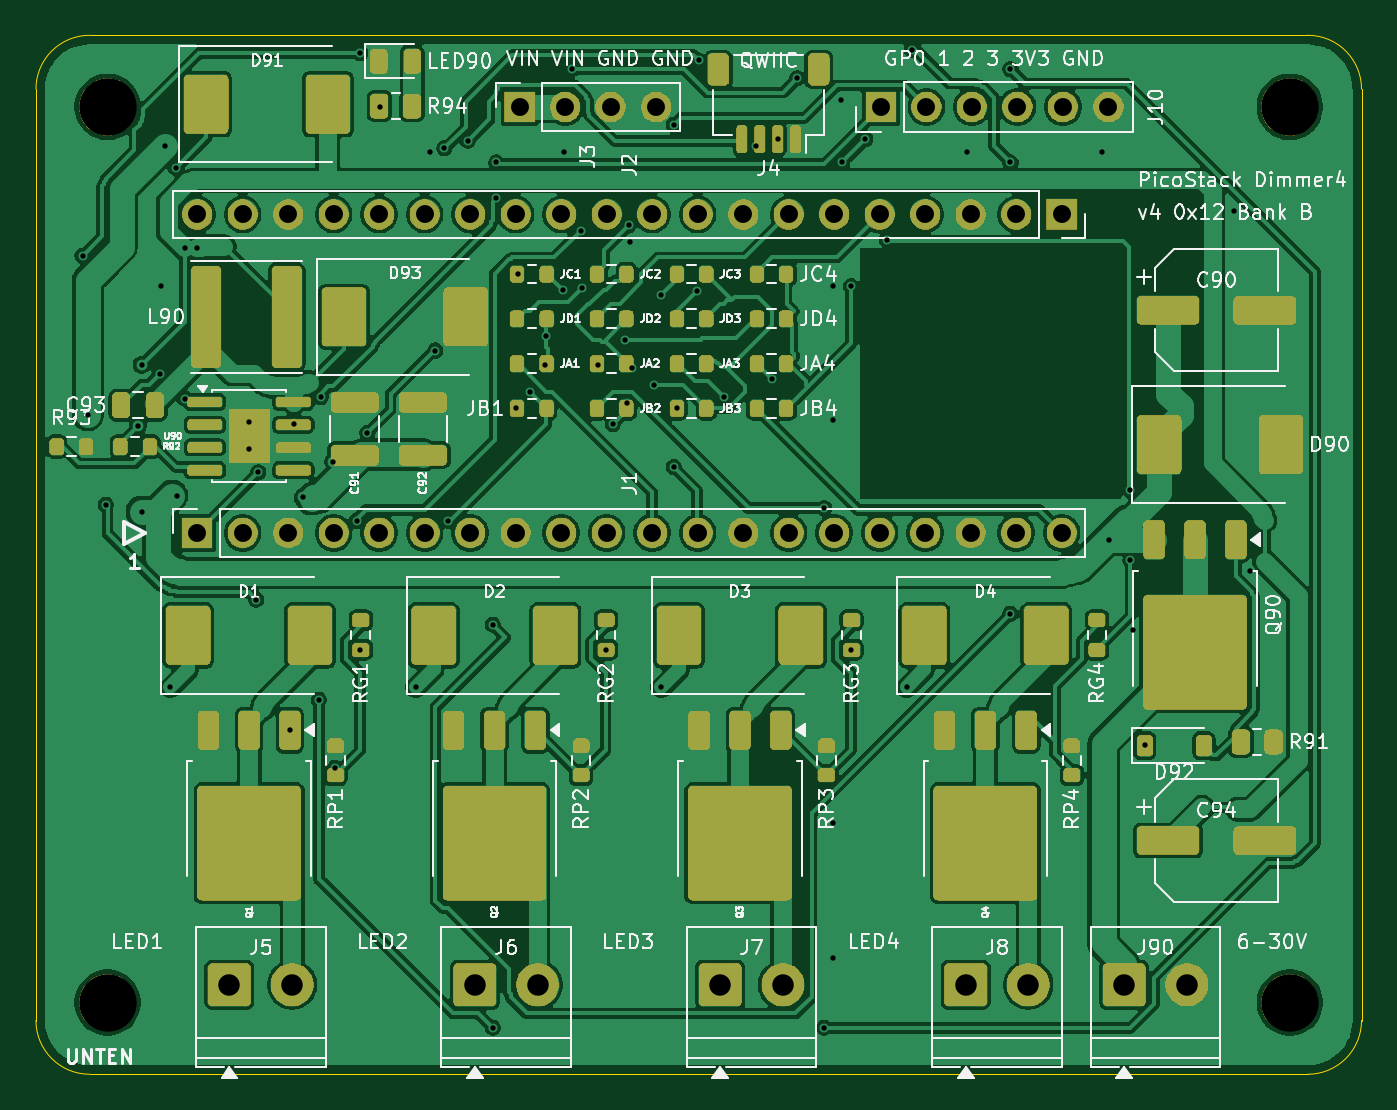
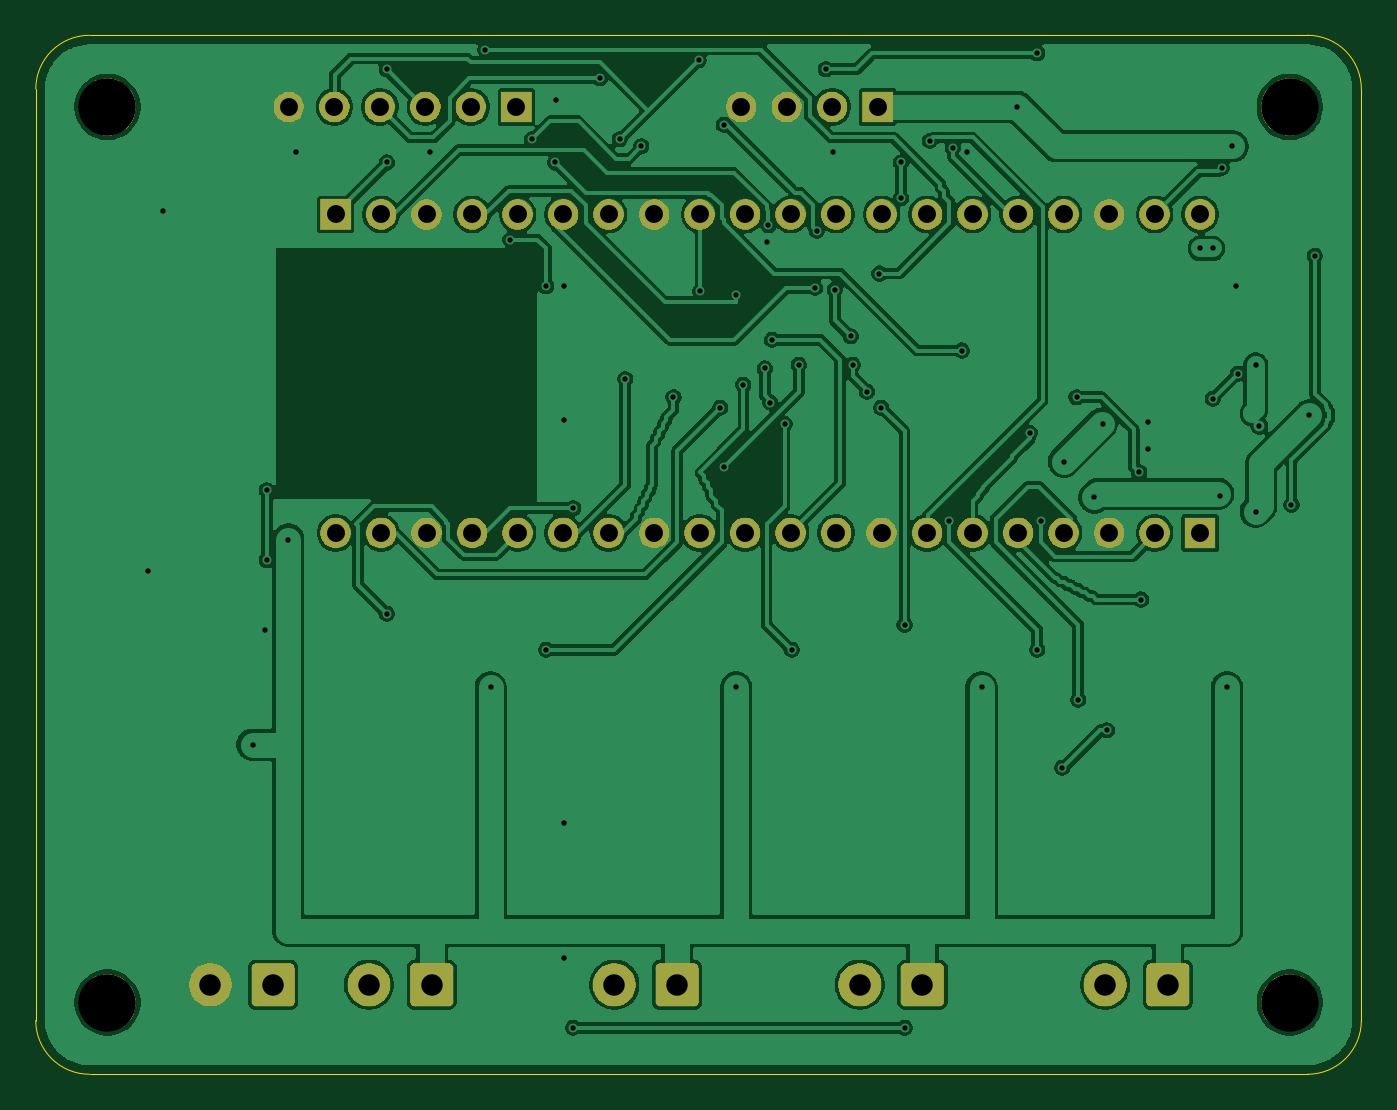
Circuit board: 10 layer files. Board 74.0 x 58.0 mm.
- bottom_copper: Dimmer4-B_Cu.gbl (168610 bytes)
- bottom_mask: Dimmer4-B_Mask.gbs (56338 bytes)
- paste: Dimmer4-B_Paste.gbp (488 bytes)
- bottom_silk: Dimmer4-B_Silkscreen.gbo (56348 bytes)
- outline: Dimmer4-Edge_Cuts.gm1 (942 bytes)
- top_copper: Dimmer4-F_Cu.gtl (217182 bytes)
- top_mask: Dimmer4-F_Mask.gts (181445 bytes)
- paste: Dimmer4-F_Paste.gtp (6258 bytes)
- top_silk: Dimmer4-F_Silkscreen.gto (313563 bytes)
- drill: Dimmer4.drl (2469 bytes)

=== bottom_copper: Dimmer4-B_Cu.gbl (168610 bytes, source omitted) ===
=== bottom_mask: Dimmer4-B_Mask.gbs (56338 bytes, source omitted) ===
=== paste: Dimmer4-B_Paste.gbp ===
G04 #@! TF.GenerationSoftware,KiCad,Pcbnew,10.0.8*
G04 #@! TF.CreationDate,2026-11-15T23:40:38+01:00*
G04 #@! TF.ProjectId,Dimmer4,44696d6d-6572-4342-9e6b-696361645f70,rev?*
G04 #@! TF.SameCoordinates,Original*
G04 #@! TF.FileFunction,Paste,Bot*
G04 #@! TF.FilePolarity,Positive*
%FSLAX46Y46*%
G04 Gerber Fmt 4.6, Leading zero omitted, Abs format (unit mm)*
G04 Created by KiCad (PCBNEW 10.0.8) date 2026-11-15 23:40:38*
%MOMM*%
%LPD*%
G01*
G04 APERTURE LIST*
G04 APERTURE END LIST*
M02*

=== bottom_silk: Dimmer4-B_Silkscreen.gbo (56348 bytes, source omitted) ===
=== outline: Dimmer4-Edge_Cuts.gm1 ===
G04 #@! TF.GenerationSoftware,KiCad,Pcbnew,10.0.8*
G04 #@! TF.CreationDate,2026-11-15T23:40:38+01:00*
G04 #@! TF.ProjectId,Dimmer4,44696d6d-6572-4342-9e6b-696361645f70,rev?*
G04 #@! TF.SameCoordinates,Original*
G04 #@! TF.FileFunction,Profile,NP*
%FSLAX46Y46*%
G04 Gerber Fmt 4.6, Leading zero omitted, Abs format (unit mm)*
G04 Created by KiCad (PCBNEW 10.0.8) date 2026-11-15 23:40:38*
%MOMM*%
%LPD*%
G01*
G04 APERTURE LIST*
G04 #@! TA.AperFunction,Profile*
%ADD10C,0.050000*%
G04 #@! TD*
G04 APERTURE END LIST*
D10*
X0Y-3000000D02*
G75*
G02*
X3000000Y0I2999998J2D01*
G01*
X0Y-55000000D02*
X0Y-3000000D01*
X3000000Y0D02*
X71000000Y0D01*
X3000000Y-58000000D02*
G75*
G02*
X0Y-55000000I0J3000000D01*
G01*
X71000000Y0D02*
G75*
G02*
X74000000Y-3000000I0J-3000000D01*
G01*
X71000000Y-58000000D02*
X3000000Y-58000000D01*
X74000000Y-3000000D02*
X74000000Y-55000000D01*
X74000000Y-55000000D02*
G75*
G02*
X71000000Y-58000000I-3000000J0D01*
G01*
M02*

=== top_copper: Dimmer4-F_Cu.gtl (217182 bytes, source omitted) ===
=== top_mask: Dimmer4-F_Mask.gts (181445 bytes, source omitted) ===
=== paste: Dimmer4-F_Paste.gtp ===
G04 #@! TF.GenerationSoftware,KiCad,Pcbnew,10.0.8*
G04 #@! TF.CreationDate,2026-11-15T23:40:38+01:00*
G04 #@! TF.ProjectId,Dimmer4,44696d6d-6572-4342-9e6b-696361645f70,rev?*
G04 #@! TF.SameCoordinates,Original*
G04 #@! TF.FileFunction,Paste,Top*
G04 #@! TF.FilePolarity,Positive*
%FSLAX46Y46*%
G04 Gerber Fmt 4.6, Leading zero omitted, Abs format (unit mm)*
G04 Created by KiCad (PCBNEW 10.0.8) date 2026-11-15 23:40:38*
%MOMM*%
%LPD*%
G01*
G04 APERTURE LIST*
G04 Aperture macros list*
%AMRoundRect*
0 Rectangle with rounded corners*
0 $1 Rounding radius*
0 $2 $3 $4 $5 $6 $7 $8 $9 X,Y pos of 4 corners*
0 Add a 4 corners polygon primitive as box body*
4,1,4,$2,$3,$4,$5,$6,$7,$8,$9,$2,$3,0*
0 Add four circle primitives for the rounded corners*
1,1,$1+$1,$2,$3*
1,1,$1+$1,$4,$5*
1,1,$1+$1,$6,$7*
1,1,$1+$1,$8,$9*
0 Add four rect primitives between the rounded corners*
20,1,$1+$1,$2,$3,$4,$5,0*
20,1,$1+$1,$4,$5,$6,$7,0*
20,1,$1+$1,$6,$7,$8,$9,0*
20,1,$1+$1,$8,$9,$2,$3,0*%
G04 Aperture macros list end*
%ADD10RoundRect,0.200000X-0.200000X-0.275000X0.200000X-0.275000X0.200000X0.275000X-0.200000X0.275000X0*%
%ADD11RoundRect,0.250000X1.000000X-1.400000X1.000000X1.400000X-1.000000X1.400000X-1.000000X-1.400000X0*%
%ADD12RoundRect,0.250000X-1.125000X1.275000X-1.125000X-1.275000X1.125000X-1.275000X1.125000X1.275000X0*%
%ADD13RoundRect,0.250000X-0.350000X0.850000X-0.350000X-0.850000X0.350000X-0.850000X0.350000X0.850000X0*%
%ADD14RoundRect,0.250000X1.100000X-0.325000X1.100000X0.325000X-1.100000X0.325000X-1.100000X-0.325000X0*%
%ADD15RoundRect,0.250000X-1.500000X-0.550000X1.500000X-0.550000X1.500000X0.550000X-1.500000X0.550000X0*%
%ADD16RoundRect,0.150000X0.150000X0.625000X-0.150000X0.625000X-0.150000X-0.625000X0.150000X-0.625000X0*%
%ADD17RoundRect,0.250000X0.350000X0.650000X-0.350000X0.650000X-0.350000X-0.650000X0.350000X-0.650000X0*%
%ADD18RoundRect,0.200000X0.275000X-0.200000X0.275000X0.200000X-0.275000X0.200000X-0.275000X-0.200000X0*%
%ADD19RoundRect,0.250000X-0.262500X-0.450000X0.262500X-0.450000X0.262500X0.450000X-0.262500X0.450000X0*%
%ADD20RoundRect,0.250000X-0.250000X-0.475000X0.250000X-0.475000X0.250000X0.475000X-0.250000X0.475000X0*%
%ADD21RoundRect,0.230000X-0.230000X-0.375000X0.230000X-0.375000X0.230000X0.375000X-0.230000X0.375000X0*%
%ADD22RoundRect,0.150000X-0.825000X-0.150000X0.825000X-0.150000X0.825000X0.150000X-0.825000X0.150000X0*%
%ADD23RoundRect,0.250000X-0.600000X-2.600000X0.600000X-2.600000X0.600000X2.600000X-0.600000X2.600000X0*%
%ADD24RoundRect,0.225000X-0.225000X-0.375000X0.225000X-0.375000X0.225000X0.375000X-0.225000X0.375000X0*%
%ADD25RoundRect,0.243750X-0.243750X-0.456250X0.243750X-0.456250X0.243750X0.456250X-0.243750X0.456250X0*%
G04 APERTURE END LIST*
D10*
X40235000Y-15830000D03*
X41885000Y-15830000D03*
D11*
X62700000Y-22850000D03*
X69500000Y-22850000D03*
D12*
X54524999Y-43425000D03*
X51474999Y-43425000D03*
X54524999Y-46775000D03*
X51474999Y-46775000D03*
D13*
X55279999Y-38800000D03*
X52999999Y-38800000D03*
X50719999Y-38800000D03*
D10*
X35775000Y-15830000D03*
X37425000Y-15830000D03*
D12*
X40825000Y-43425000D03*
X37775000Y-43425000D03*
X40825000Y-46775000D03*
X37775000Y-46775000D03*
D13*
X41580000Y-38800000D03*
X39300000Y-38800000D03*
X37020000Y-38800000D03*
D10*
X26855000Y-20830000D03*
X28505000Y-20830000D03*
D14*
X21600000Y-23445000D03*
X21600000Y-20495000D03*
D10*
X31315000Y-13330000D03*
X32965000Y-13330000D03*
X35775000Y-18330000D03*
X37425000Y-18330000D03*
D15*
X63200000Y-15350000D03*
X68600000Y-15350000D03*
D10*
X4714999Y-22960000D03*
X6364999Y-22960000D03*
X31315000Y-18330000D03*
X32965000Y-18330000D03*
X40235000Y-20830000D03*
X41885000Y-20830000D03*
D12*
X13425000Y-43425000D03*
X10375000Y-43425000D03*
X13425000Y-46775000D03*
X10375000Y-46775000D03*
D13*
X14180000Y-38800000D03*
X11900000Y-38800000D03*
X9620000Y-38800000D03*
D14*
X17800000Y-23445000D03*
X17800000Y-20495000D03*
D16*
X42400000Y-5780000D03*
X41400000Y-5780000D03*
X40400000Y-5780000D03*
X39400000Y-5780000D03*
D17*
X43700000Y-1905000D03*
X38100000Y-1905000D03*
D10*
X26855000Y-13330000D03*
X28505000Y-13330000D03*
X26855000Y-18330000D03*
X28505000Y-18330000D03*
X35775000Y-13330000D03*
X37425000Y-13330000D03*
D11*
X9500000Y-3850000D03*
X16300000Y-3850000D03*
D18*
X31829999Y-34305000D03*
X31829999Y-32655000D03*
X57829999Y-41305000D03*
X57829999Y-39655000D03*
D12*
X66225000Y-32775000D03*
X63175000Y-32775000D03*
X66225000Y-36125000D03*
X63175000Y-36125000D03*
D13*
X66980000Y-28150000D03*
X64700000Y-28150000D03*
X62420000Y-28150000D03*
D10*
X26855000Y-15830000D03*
X28505000Y-15830000D03*
D15*
X63200000Y-44950000D03*
X68600000Y-44950000D03*
D10*
X1155000Y-22960000D03*
X2805000Y-22960000D03*
X40235000Y-18330000D03*
X41885000Y-18330000D03*
D11*
X49599999Y-33500000D03*
X56399999Y-33500000D03*
D19*
X67267500Y-39450000D03*
X69092500Y-39450000D03*
X19167500Y-3950000D03*
X20992500Y-3950000D03*
D18*
X18130000Y-34305000D03*
X18130000Y-32655000D03*
D20*
X4750000Y-20650000D03*
X6650000Y-20650000D03*
D10*
X31315000Y-20830000D03*
X32965000Y-20830000D03*
D21*
X11329999Y-21620000D03*
X11329999Y-23120000D03*
X12469999Y-21620000D03*
X12469999Y-23120000D03*
D22*
X9424999Y-20465000D03*
X9424999Y-21735000D03*
X9424999Y-23005000D03*
X9424999Y-24275000D03*
X14374999Y-24275000D03*
X14374999Y-23005000D03*
X14374999Y-21735000D03*
X14374999Y-20465000D03*
D10*
X40235000Y-13330000D03*
X41885000Y-13330000D03*
D11*
X22200000Y-33500000D03*
X29000000Y-33500000D03*
D18*
X44130000Y-41305000D03*
X44130000Y-39655000D03*
D12*
X27125000Y-43425000D03*
X24075000Y-43425000D03*
X27125000Y-46775000D03*
X24075000Y-46775000D03*
D13*
X27880000Y-38800000D03*
X25600000Y-38800000D03*
X23320000Y-38800000D03*
D18*
X45530000Y-34305000D03*
X45530000Y-32655000D03*
X30430000Y-41305000D03*
X30430000Y-39655000D03*
D23*
X9500000Y-15720000D03*
X14000000Y-15720000D03*
D11*
X17200000Y-15720000D03*
X24000000Y-15720000D03*
D24*
X61900000Y-39650000D03*
X65200000Y-39650000D03*
D10*
X35775000Y-20830000D03*
X37425000Y-20830000D03*
D11*
X35900000Y-33500000D03*
X42700000Y-33500000D03*
D18*
X16730000Y-41305000D03*
X16730000Y-39655000D03*
X59229999Y-34305000D03*
X59229999Y-32655000D03*
D25*
X19142500Y-1450000D03*
X21017500Y-1450000D03*
D11*
X8500000Y-33500000D03*
X15300000Y-33500000D03*
D10*
X31315000Y-15830000D03*
X32965000Y-15830000D03*
M02*

=== top_silk: Dimmer4-F_Silkscreen.gto (313563 bytes, source omitted) ===
=== drill: Dimmer4.drl ===
M48
; DRILL file KiCad 10.0.8 date 2026-11-15T23:40:39
; FORMAT={-:-/ absolute / metric / decimal}
; #@! TF.CreationDate,2026-11-15T23:40:39+01:00
; #@! TF.GenerationSoftware,Kicad,Pcbnew,10.0.8
; #@! TF.FileFunction,MixedPlating,1,2
FMAT,2
METRIC
; #@! TA.AperFunction,Plated,PTH,ViaDrill
T1C0.300
; #@! TA.AperFunction,Plated,PTH,ComponentDrill
T2C1.000
; #@! TA.AperFunction,Plated,PTH,ComponentDrill
T3C1.200
; #@! TA.AperFunction,NonPlated,NPTH,ComponentDrill
T4C3.200
%
G90
G05
T1
X2.6Y-12.3
X2.9Y-21.2
X3.9Y-26.2
X5.7Y-21.8
X5.9Y-18.4
X5.9Y-26.6
X6.9Y-18.9
X7.0Y-14.0
X7.2Y-6.2
X7.5Y-36.4
X7.8Y-7.4
X7.9Y-25.7
X8.3Y-11.9
X8.3Y-20.3
X9.0Y-11.9
X11.9Y-21.6
X11.9Y-23.1
X12.3Y-31.5
X12.4Y-24.4
X14.2Y-38.8
X14.4Y-21.7
X14.9Y-25.8
X15.8Y-37.1
X15.9Y-20.2
X16.6Y-23.8
X16.7Y-40.9
X17.9Y-27.1
X18.1Y-1.0
X18.1Y-34.3
X18.5Y-22.2
X19.2Y-4.0
X21.2Y-36.4
X22.0Y-6.5
X22.3Y-17.6
X22.8Y-6.3
X23.0Y-27.1
X24.1Y-5.9
X25.5Y-32.9
X25.5Y-55.4
X25.7Y-7.1
X25.7Y-9.1
X26.8Y-20.8
X26.9Y-13.3
X27.6Y-19.9
X28.4Y-18.4
X28.5Y-16.8
X29.4Y-14.2
X29.5Y-6.5
X29.9Y-1.9
X30.4Y-10.9
X30.5Y-14.1
X31.4Y-18.4
X31.8Y-34.3
X32.2Y-21.7
X32.9Y-17.0
X33.0Y-20.5
X33.1Y-10.6
X33.165Y-11.55
X33.3Y-18.6
X34.5Y-19.5
X34.9Y-14.5
X34.9Y-36.4
X35.6Y-5.0
X35.6Y-24.1
X35.8Y-20.8
X36.9Y-14.3
X37.0Y-1.4
X38.4Y-20.2
X40.2Y-6.2
X41.1Y-19.2
X41.4Y-5.8
X42.5Y-2.4
X44.0Y-26.4
X44.0Y-55.4
X44.5Y-14.0
X44.5Y-21.5
X44.5Y-44.0
X44.5Y-51.5
X44.969Y-3.625
X45.0Y-7.1
X45.5Y-14.0
X45.5Y-34.3
X46.3Y-5.8
X47.5Y-11.4
X48.6Y-36.4
X48.9Y-0.8
X52.0Y-6.5
X54.4Y-1.9
X54.4Y-7.1
X54.4Y-32.3
X59.5Y-6.5
X59.9Y-28.15
X61.1Y-25.4
X61.1Y-29.3
X61.225Y-33.197
X61.9Y-39.6
X66.9Y-9.806
X67.751Y-29.931
T2
X9.0Y-10.0
X9.0Y-27.78
X11.54Y-10.0
X11.54Y-27.78
X14.08Y-10.0
X14.08Y-27.78
X16.62Y-10.0
X16.62Y-27.78
X19.16Y-10.0
X19.16Y-27.78
X21.7Y-10.0
X21.7Y-27.78
X24.24Y-10.0
X24.24Y-27.78
X26.78Y-10.0
X26.78Y-27.78
X27.0Y-4.0
X29.32Y-10.0
X29.32Y-27.78
X29.54Y-4.0
X31.86Y-10.0
X31.86Y-27.78
X32.08Y-4.0
X34.4Y-10.0
X34.4Y-27.78
X34.62Y-4.0
X36.94Y-10.0
X36.94Y-27.78
X39.48Y-10.0
X39.48Y-27.78
X42.02Y-10.0
X42.02Y-27.78
X44.56Y-10.0
X44.56Y-27.78
X47.1Y-10.0
X47.1Y-27.78
X47.17Y-4.0
X49.64Y-10.0
X49.64Y-27.78
X49.71Y-4.0
X52.18Y-10.0
X52.18Y-27.78
X52.25Y-4.0
X54.72Y-10.0
X54.72Y-27.78
X54.79Y-4.0
X57.26Y-10.0
X57.26Y-27.78
X57.33Y-4.0
X59.87Y-4.0
T3
X10.8Y-53.0
X14.3Y-53.0
X24.5Y-53.0
X28.0Y-53.0
X38.2Y-53.0
X41.7Y-53.0
X51.9Y-53.0
X55.4Y-53.0
X60.75Y-53.0
X64.25Y-53.0
T4
X4.0Y-4.0
X4.0Y-54.0
X70.0Y-4.0
X70.0Y-54.0
M30
